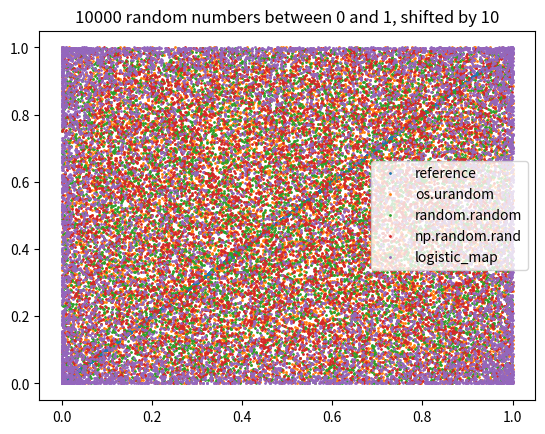

The matplotlib source for this figure:
import itertools
import os
import random

import matplotlib.animation as animation
import matplotlib.pyplot as plt
import numpy as np


def logistic_map(u_0=None, mu=4):
    """Logistic map random data
    
    Use the logistic map to generate random numbers. If `u_0` is
    `None`, an arbitrary initial value is being used. Note that
    `mu` can range from 0 to 4.
    """

    if u_0 is None:
        u_0 = random.random()

    u_i = u_0
    while True:
        u_i = mu * u_i * (1 - u_i)
        yield u_i


def generate_random_data(n):
    """Generate random data"""

    data = {
        "reference": np.linspace(0, 1, n),
        "os.urandom": [ord(os.urandom(1)) / 255 for _ in range(n)],
        "random.random": [random.random() for _ in range(n)],
        "np.random.rand": np.random.rand(n),
        "logistic_map": list(itertools.islice(logistic_map(), n)),
    }
    return data


if __name__ == "__main__":

    for n in [10, 100, 1000, 10000]:

        data = generate_random_data(n)

        plt.close()
        for method, numbers in data.items():
            plt.plot(sorted(numbers), label=method)
        plt.title(f"{n} random numbers between 0 and 1")
        plt.legend()
        plt.savefig(f"sheet3_plot_n={n}.png")

        for shift in [1, 2, 5, 10]:
            plt.close()
            for method, numbers in data.items():
                plt.plot(numbers[:-shift], numbers[shift:], label=method, linestyle="", marker=".", markersize=2)
            plt.title(f"{n} random numbers between 0 and 1, shifted by {shift}")
            plt.legend()
            plt.savefig(f"sheet3_trans_n={n}_shift={shift}.png")
